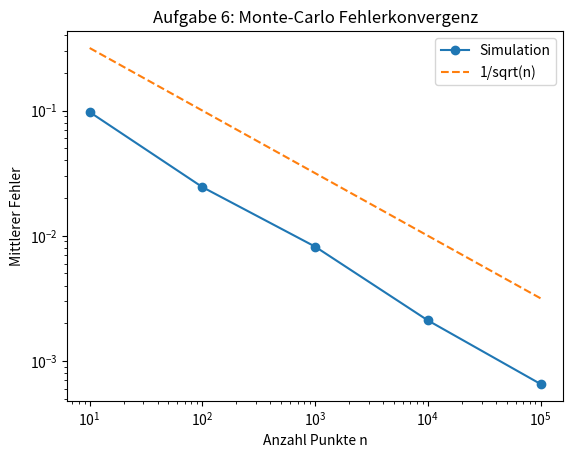

Here is the Python script that generated this plot:
import numpy as np
import matplotlib.pyplot as plt


def mc_integral(f, a, b, n):
    # Erzeuge n zufällige Punkte im Intervall [a, b] [cite: 41]
    x = np.random.uniform(a, b, n)
    # Mittelwert der Funktionswerte * Intervalllänge [cite: 41, 42]
    return (b - a) * np.mean(f(x))


# Testfunktion: f(x) = x^2, Integral von 0 bis 1 ist 1/3
def f(x): return x**2


true_val = 1/3
a, b = 0, 1

n_values = [10**i for i in range(1, 6)]
errors = []

for n in n_values:
    # Mehrere Berechnungen pro n zur Mittelung des Fehlers [cite: 44]
    temp_errors = [abs(mc_integral(f, a, b, n) - true_val) for _ in range(20)]
    errors.append(np.mean(temp_errors))

# Log-Log Plot des Fehlers [cite: 43]
plt.loglog(n_values, errors, 'o-', label='Simulation')
plt.loglog(n_values, 1/np.sqrt(n_values), '--',
           label='1/sqrt(n)')  # [cite: 45]
plt.xlabel('Anzahl Punkte n')
plt.ylabel('Mittlerer Fehler')
plt.legend()
plt.title('Aufgabe 6: Monte-Carlo Fehlerkonvergenz')
plt.show()
